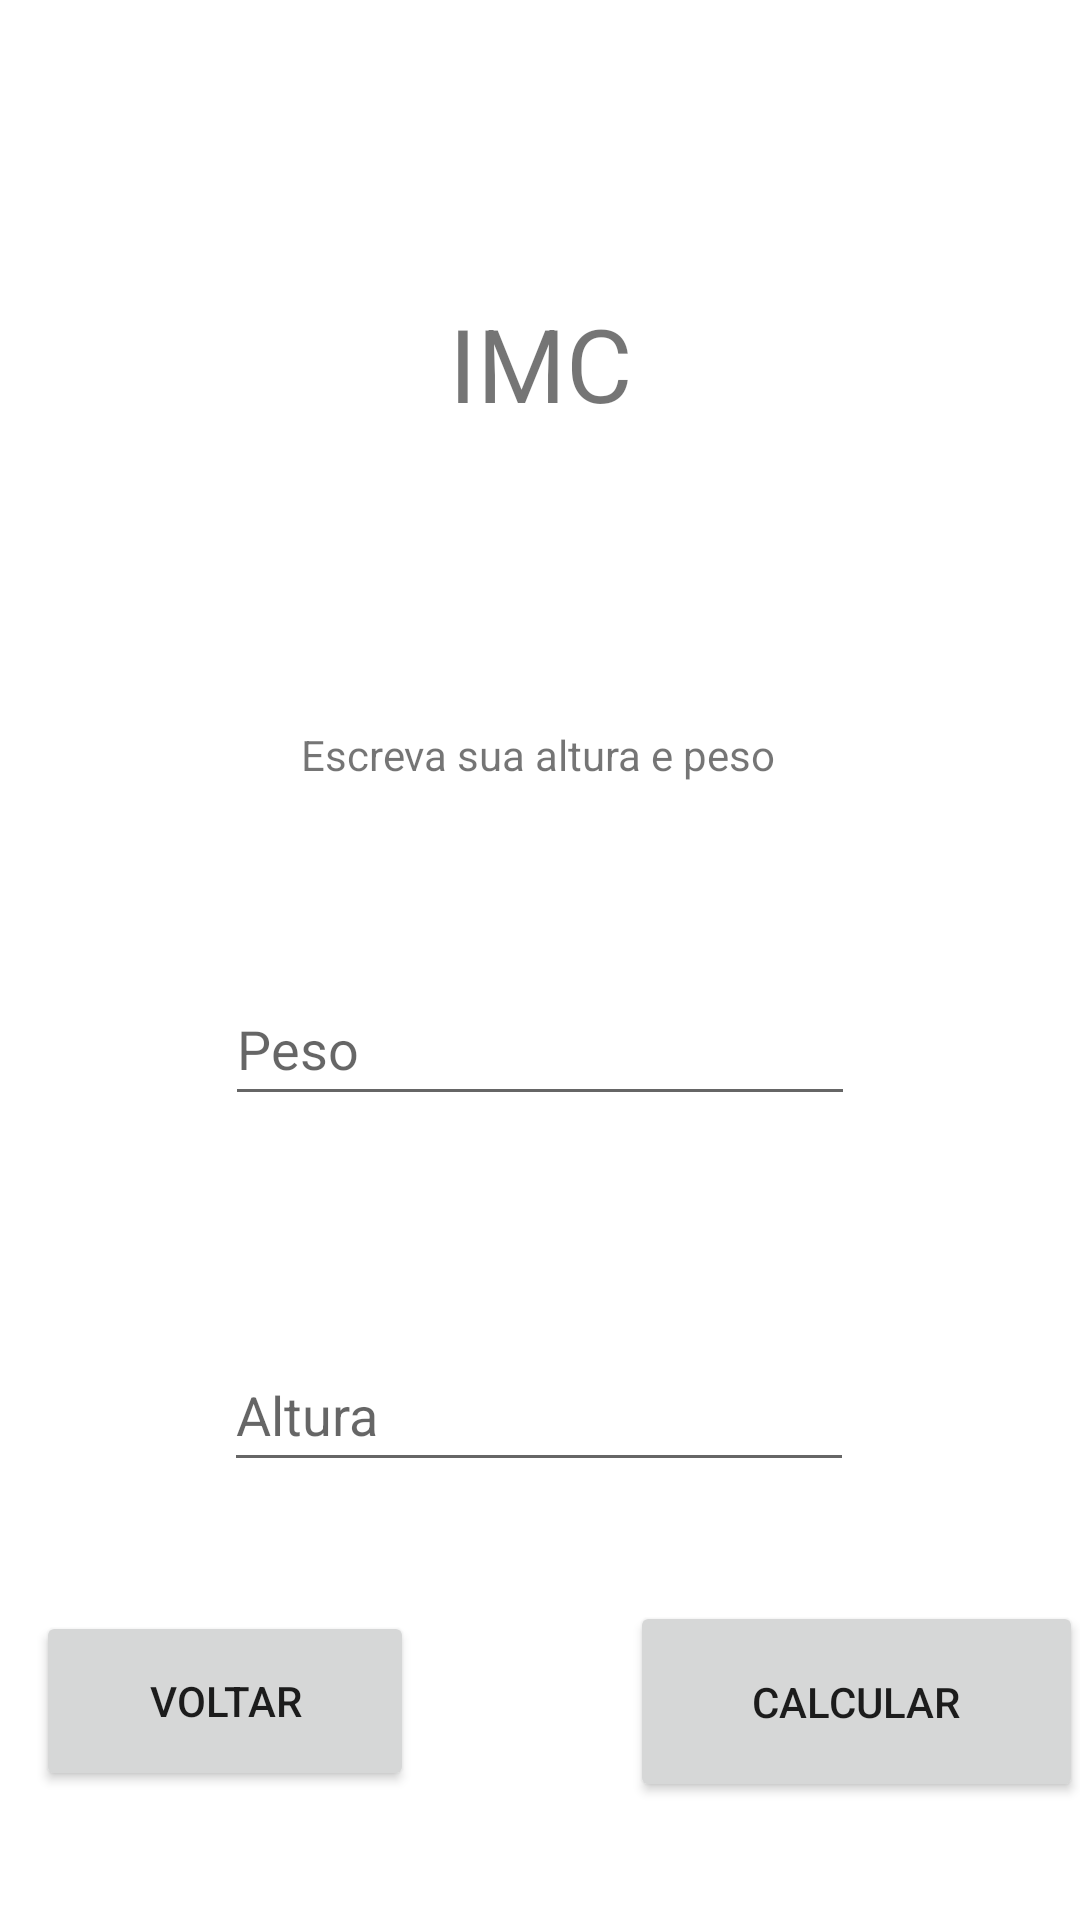

Write the Android layout XML for this screen, with the resource values it uses.
<!-- AndroidManifest.xml: application theme Theme.MltiView -->
<!-- res/layout/activity_imc.xml -->
<?xml version="1.0" encoding="utf-8"?>
<androidx.constraintlayout.widget.ConstraintLayout xmlns:android="http://schemas.android.com/apk/res/android"
    xmlns:app="http://schemas.android.com/apk/res-auto"
    xmlns:tools="http://schemas.android.com/tools"
    android:id="@+id/main"
    android:layout_width="match_parent"
    android:layout_height="match_parent"
    tools:context=".ImcActivity">

    <TextView
        android:id="@+id/textView2"
        android:layout_width="wrap_content"
        android:layout_height="wrap_content"
        android:text="IMC"
        android:textSize="34sp"
        app:layout_constraintBottom_toTopOf="@+id/textView3"
        app:layout_constraintEnd_toEndOf="parent"
        app:layout_constraintStart_toStartOf="parent"
        app:layout_constraintTop_toTopOf="parent" />

    <TextView
        android:id="@+id/textView3"
        android:layout_width="wrap_content"
        android:layout_height="wrap_content"
        android:layout_marginTop="192dp"
        android:layout_marginBottom="13dp"
        android:text="Escreva sua altura e peso"
        app:layout_constraintBottom_toTopOf="@+id/Peso"
        app:layout_constraintEnd_toEndOf="parent"
        app:layout_constraintHorizontal_bias="0.498"
        app:layout_constraintStart_toStartOf="parent"
        app:layout_constraintTop_toTopOf="parent" />

    <Button
        android:id="@+id/Calcular"
        android:layout_width="151dp"
        android:layout_height="67dp"
        android:text="Calcular"
        app:layout_constraintBottom_toBottomOf="parent"
        app:layout_constraintEnd_toEndOf="parent"
        app:layout_constraintStart_toEndOf="@+id/textView2"
        app:layout_constraintTop_toBottomOf="@+id/Altura" />

    <Button
        android:id="@+id/voltar"
        android:layout_width="126dp"
        android:layout_height="60dp"
        android:text="Voltar"
        app:layout_constraintBottom_toBottomOf="parent"
        app:layout_constraintEnd_toStartOf="@+id/textView2"
        app:layout_constraintStart_toStartOf="parent"
        app:layout_constraintTop_toBottomOf="@+id/Altura" />

    <EditText
        android:id="@+id/Altura"
        android:layout_width="wrap_content"
        android:layout_height="wrap_content"
        android:layout_marginTop="300dp"
        android:ems="10"
        android:inputType="numberDecimal"
        android:minHeight="48dp"
        app:layout_constraintBottom_toBottomOf="parent"
        app:layout_constraintEnd_toEndOf="parent"
        app:layout_constraintHorizontal_bias="0.497"
        app:layout_constraintStart_toStartOf="parent"
        app:layout_constraintTop_toTopOf="parent"
        android:hint="Altura"/>

    <EditText
        android:id="@+id/Peso"
        android:layout_width="wrap_content"
        android:layout_height="wrap_content"
        android:ems="10"
        android:inputType="numberDecimal"
        android:minHeight="48dp"
        app:layout_constraintBottom_toTopOf="@+id/Altura"
        app:layout_constraintEnd_toEndOf="parent"
        app:layout_constraintStart_toStartOf="parent"
        app:layout_constraintTop_toTopOf="parent"
        app:layout_constraintVertical_bias="0.814"
        android:hint="Peso"/>

</androidx.constraintlayout.widget.ConstraintLayout>
<!-- resources referenced by this layout -->
<resources>
  <style name="Theme.MltiView" parent="Theme.MaterialComponents.DayNight.DarkActionBar">
          
          <item name="colorPrimary">@color/purple_500</item>
          <item name="colorPrimaryVariant">@color/purple_700</item>
          <item name="colorOnPrimary">@color/white</item>
          
          <item name="colorSecondary">@color/teal_200</item>
          <item name="colorSecondaryVariant">@color/teal_700</item>
          <item name="colorOnSecondary">@color/black</item>
          
          <item name="android:statusBarColor">?attr/colorPrimaryVariant</item>
          
      </style>
  <!-- not gathered from this repository: default colours our renderer supplied (Android Studio template values) -->
  <color name="purple_500">#FF6200EE</color>
  <color name="purple_700">#FF3700B3</color>
  <color name="teal_200">#FF03DAC5</color>
  <color name="teal_700">#FF018786</color>
  <color name="black">#FF000000</color>
  <color name="white">#FFFFFFFF</color>
</resources>
